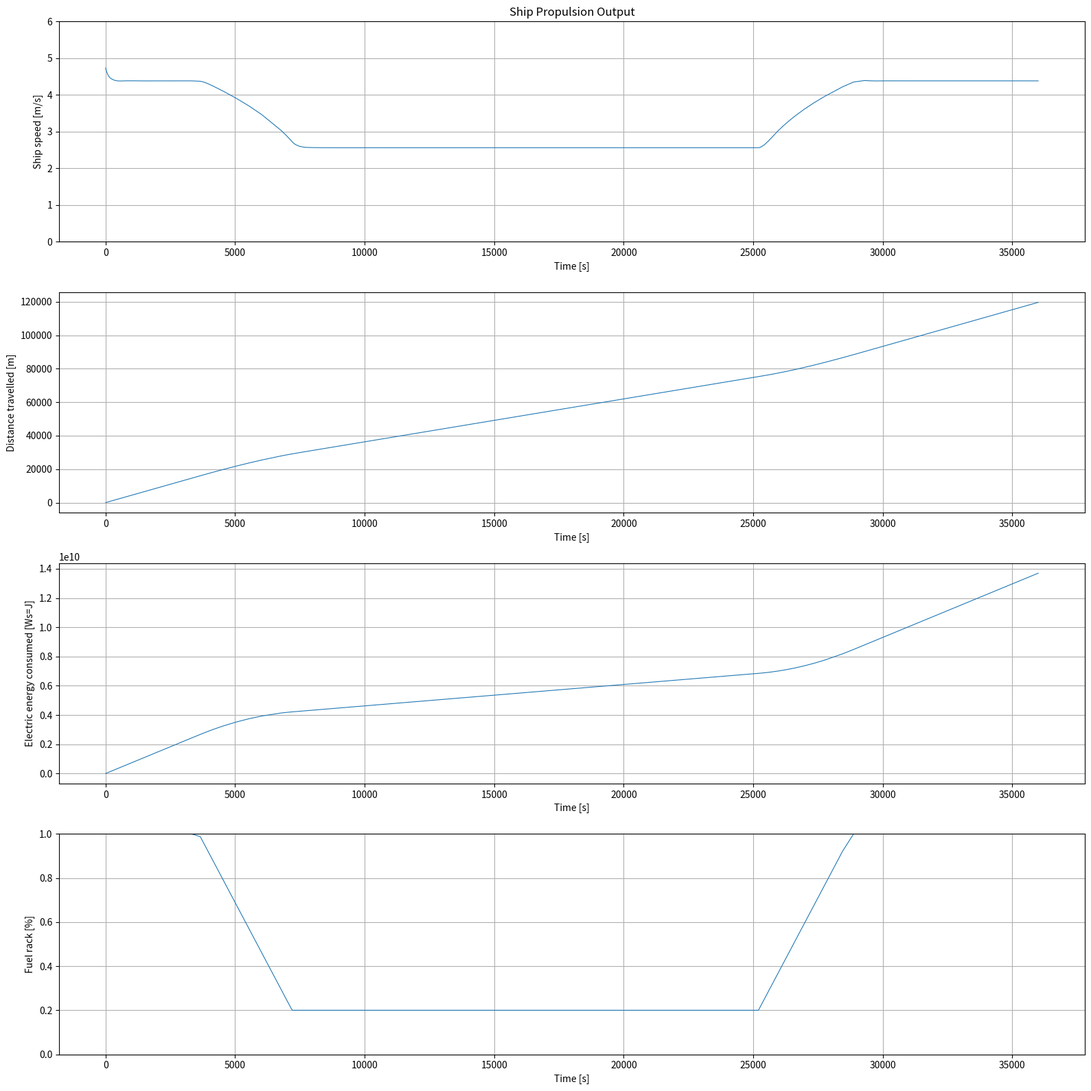

Write the Python code that produced this figure. (Note: this script raises an exception after producing the figure.)
# -*- coding: UTF-8 -*-
"""
Created by Xiaozhe Wang
        based on Matlab/simulink code of dr. P.deVos
TU Delft 3ME / MTT / SDPO / ME
Version 5.3.1
01-April-2025
History:

20220628: EU: modified plots
20240209: EU: modified parameters for Labrax i.s.o. Visserskotter
20240209: EU: modified function names
20240212: EU: created f_EE function for electrical engine
              modified plot limits/titles
20250401: EU: final cleanup for new course WVA1
"""

import math
import matplotlib.pyplot as plt
import numpy as np
from scipy.integrate import BDF, LSODA, RK23, RK45, Radau, solve_ivp

#Simulation preference setting

#Initial experiment
Total_time = 36000 #[s] Total simulation time

#EXPERIMENT 1
# X_iv_t_control = np.array([0,        0.2*Total_time,  0.4*Total_time, 0.6*Total_time, 0.8*Total_time, Total_time]) #[s] setting time point
# X_fs    =        np.array([1.0,      0.75,            0.5,            0.25,           0.01,           0.01      ]) #[-] fuel rack factor, 1 is maximum
# Y_iv_t_control = np.array([0,        0.2*Total_time,  0.4*Total_time, 0.6*Total_time, 0.8*Total_time, Total_time]) #[s] setting time point
# Y_df    =        np.array([1,        1.0,             1.0,            1.0,            1.0,            1.0       ]) #[-] disturbance factor

#EXPERIMENT 2
# X_iv_t_control = np.array([0,        Total_time                     ]) #[s] setting time point
# X_fs    =        np.array([1.0,      1.0                            ]) #[-] fuel rack factor, 1 is maximum
# Y_iv_t_control = np.array([0,        (5/36)*Total_time,   Total_time]) #[s] setting time point
# Y_df    =        np.array([1,        1.5,             1.5,          ]) #[-] disturbance factor

#EXPERIMENT 3
# dt = 1
# X_iv_t_control = np.arange(dt, Total_time + dt, dt)      #[s] setting time point
# X_fs    =        X_iv_t_control * (19 / Total_time) + 1  #[-] fuel rack factor, 20 is maximum apparently
# Y_iv_t_control = np.array([0,   Total_time])             #[s] setting time point
# Y_df    =        np.array([1,        1 ])                #[-] disturbance factor

#EXPERIMENT 4
#Imput
# X_fs_amp= 
# X_fs_freq=
# X_fs_base=
# def calc_X_fs_set(t):
#     return X_fs_base + X_fs_amp * np.sin(2 * np.pi * X_fs_freq * t + X_fs_phase)
# X_fs_set = calc_X_fs_set(t)
# X_out = calc_X_fs_set(sol.t)

# X_iv_t_control = np.array([0,        Total_time                     ]) #[s] setting time point
# X_fs    =        np.array([1.0,      1.0                            ]) #[-] fuel rack factor, 1 is maximum
# Y_iv_t_control = np.array([0,        (5/36)*Total_time,   Total_time]) #[s] setting time point
# Y_df    =        np.array([1,        1.5,             1.5,          ]) #[-] disturbance factor

#EXPERIMENT 5
# X_iv_t_control = np.array([0,        0.1*Total_time,  0.2*Total_time, 0.5*Total_time, 0.6*Total_time, 0.7*Total_time,  0.8*Total_time, Total_time]) #[s] setting time point
# X_fs    =        np.array([1.0,      1.0,             0.2,            0.2,            0.2,            0.2,             1.0,           1.0         ]) #[-] fuel rack factor, 1 is maximum
# Y_iv_t_control = np.array([0,        0.1*Total_time, 0.2*Total_time, 0.5*Total_time, 0.6*Total_time, 0.7*Total_time, Total_time]) #[s] setting time point
# Y_df    =        np.array([1,        1.0,            1.0,            1.0,            1.0,            1.0,            1.0         ]) #[-] disturbance factor

#ORIGINEEL
X_iv_t_control = np.array([0,        0.1*Total_time,  0.2*Total_time, 0.5*Total_time, 0.6*Total_time, 0.7*Total_time,  0.8*Total_time, Total_time]) #[s] setting time point
X_fs    =        np.array([1.0,      1.0,             0.2,            0.2,            0.2,            0.2,             1.0,           1.0         ]) #[-] fuel rack factor, 1 is maximum
Y_iv_t_control = np.array([0,        0.1*Total_time, 0.2*Total_time, 0.5*Total_time, 0.6*Total_time, 0.7*Total_time, Total_time]) #[s] setting time point
Y_df    =        np.array([1,        1.0,            1.0,            1.0,            1.0,            1.0,            1.0         ]) #[-] disturbance factor


#Time step setting
""" 
'var' is variable-time step
'fix' is fixed-time step
"""
time_set = 'var' #Choose fixed-time step or variable-time step
ODE_solver = 'BDF' #Choose ODE solver "RK45, RK23, Radau, BDF, LSODA" 
"""
RK45, RK23 is explicit ode solver. Radau, BDF is implicit ode solver. 
LSODA is for both.
BDF are best choice for WVA1 start model. Other ODE solvers can solve it,
but they have some little problems.
"""
#Fixed-time step setting
time_step = 1 #[s]
Sim_step = int(Total_time / time_step)
time_out = np.linspace(0, Total_time, Sim_step+1)


#Fuel Properties
LHV = 42700 #[kJ/kg]  Lower Heating Value (hoeveelheid energie die vrijkomt als 1kg brandstof wordt verbrand.)
print('fuel properties loaded')

#Physical constant
rho_sea = 1025 #[kg/m^3] density of sea water
print('water properties loaded')

#Ship Data
w = 0.402 # [-] wake factor uit HM sheet Jasper
c1 = 5.72 #6.182 #[-] resistance coefficient of R = c1 * (v_s ^ 2)
thrust_factor = 0.146 #[-] thrust deduction factor uit HM sheet Jasper
m_ship = 8000000 #[kg] ship mass
print('ship data loaded')

#Propeller Data
D_p = 3.3 #[m] propeller diameter
K_Ta = -0.300 #[-] K_T factor a
K_Tb = 0.328  #[-] K_T factor b
K_Qa = -0.045 #[-] K_Q factor a
K_Qb = 0.063  #[-] K_Q factor b
eta_R = 1.01 #[-] relative rotative efficiency
print('propellor data loaded')


# Electrical motor data
# Electro Adda W40 LX6
e_voltage = 600 # V
e_max_current = 1.220E3 # A
e_num_of_engines = 2
e_max_power = 650E3 #W
e_max_torque = 6900 # Nm
e_max_rpm = 900/60 # rps Hz
e_eta_el = 0.888 # from Zuidgeest 3.2.3

eta_e = 0.424 #[-] nominal engine efficiency  from Zuidgeest 3.2.3
print('engine data loaded')

#Gearbox Data
#i_gb = 4.21 #[-] gearbox ratio
i_gb = 6.369 #[-] gearbox ratio
eta_TRM = 0.95 # [-] transmission efficiency
I_tot = 200 # [kg*m^2] total mass of inertia of propulsion system
print('gearbox data loaded')

#Initial Values
v_s0 = 9.2 * 0.5144444444 #[m/s] initial ship speed from verslag S.F.K.Zuidgeest
n_e0 = 900/60 #[rps] Nominal engine speed in rotations from B.1.3. verslag S.F.K.Zuidgeest 
n_p0 = n_e0 / i_gb #[rps] initial rpm
s0 = 0 #[m] travel distance
FC0 = 0 #[g] fuel consumed
P_B0 = 2* 650 #[kW] Nominal electric engine  power from Zuidgeest
M_B0 = P_B0 * 1000 / (2 * math.pi * n_e0) #([P_b*1000/2/math.pi/n_eng_nom])

#Sub function

#Look-up fuelrack
def calc_X_fs_set(t, X_iv_t, Xfs):
    X_fs_set = np.interp(t, X_iv_t, Xfs)
    return X_fs_set

#Look-up disturbance
def f_Y_df_set(t, Y_iv_t, Y_df):
    Y_df_set = np.interp(t, Y_iv_t_control, Y_df)
    return Y_df_set

#Advance Ratio
def calc_AdvanceRatio(v_s, n_p):
    v_a = v_s * (1 - w)
    J = v_a / (n_p * D_p)
    return [v_a, J]

#Propeller Thrust
def f_PTh(v_s, n_p):
    K_T = K_Ta * calc_AdvanceRatio(v_s, n_p)[1] + K_Tb
    F_prop = K_T * (n_p ** 2) * rho_sea * (D_p ** 4)
    return [K_T, F_prop]

#Ship Resistance
def calc_ShipResistance(v_s, Y_df_set):
    R = (Y_df_set * c1 * (v_s ** 2))*1E3
    R_sp = R / (1 - thrust_factor)
    return [R, R_sp]

#Ship Translational Dynamics
def f_STD(v_s, n_p, Y_df_set):
    dv_sdt = (f_PTh(v_s, n_p)[1] - calc_ShipResistance(v_s, Y_df_set)[1]) / m_ship
    dsdt = v_s
    return [dv_sdt, dsdt]

#Propeller Torque
def f_PTo(v_s, n_p):
    K_Q = K_Qa * calc_AdvanceRatio(v_s, n_p)[1] + K_Qb
    Q = K_Q * (n_p ** 2) * rho_sea * (D_p ** 5)
    M_prop = Q / eta_R
    return [K_Q, Q, M_prop]

#Electric Engine
def f_EE(n_p, x_fs_set):
    n_e = n_p * i_gb
    e_current = (x_fs_set * e_max_current)
    W_e = e_voltage * e_current 
    P_B = W_e  * e_num_of_engines * e_eta_el
    M_B = P_B /(2*math.pi * n_e)    
    dFCdt = e_current * e_voltage # vermogen dt sommeert tot electrische energie
    Q_f = 0  
    m_fuel_flux = e_current
    return [n_e, m_fuel_flux, dFCdt, Q_f, W_e, P_B, M_B]

#Shaft Rotational Dynamics
def f_SRD(v_s, n_p, X_fs_set):
    M_TRM = f_EE(n_p, X_fs_set)[6] * i_gb * eta_TRM
    dn_pdt = (M_TRM - f_PTo(v_s, n_p)[2]) / (2 * math.pi * I_tot)
    return [M_TRM, dn_pdt]

#Main program function
#y[0]-v_s  y[1]-n_p y[2]-s y[3]-FC
def main_simulation(t,y):
    X_fs_set = calc_X_fs_set(t, X_iv_t_control, X_fs)
    Y_df_set = f_Y_df_set(t, Y_iv_t_control, Y_df)
    dv_sdt = f_STD(y[0], y[1], Y_df_set)[0] #Ship Translational Dynamics
    dsdt = f_STD(y[0], y[1], Y_df_set)[1] #Ship Translational Dynamics
    dFCdt = f_EE(y[1], X_fs_set)[2] #Diesel Engine
    dn_pdt = f_SRD(y[0], y[1], X_fs_set)[1] #Shaft Rotational Dynamics
    return [dv_sdt, dn_pdt, dsdt, dFCdt]

#ODE solver
if time_set == 'fix':
    #Fixed-time step ODE solver
    sol = solve_ivp(main_simulation, [0, Total_time], [v_s0, n_p0, s0, FC0], method=ODE_solver, t_eval=time_out)
elif time_set == 'var':
    #Variable-time step ODE solver
    sol = solve_ivp(main_simulation, [0, Total_time], [v_s0, n_p0, s0, FC0], method=ODE_solver)

#Simulation output
t_out = sol.t
v_s_out, n_p_out, s_out, FC_out = sol.y
X_out = calc_X_fs_set(sol.t, X_iv_t_control, X_fs)
n_e_out = f_EE(n_p_out, X_out)[0]
Y_out = f_Y_df_set(sol.t, Y_iv_t_control, Y_df)
R_out = calc_ShipResistance(v_s_out, Y_out)[0]
J_out = calc_AdvanceRatio(v_s_out, n_p_out)[1]
P_E_out = R_out * v_s_out
M_prop_out = f_PTo(v_s_out, n_p_out)[2]
P_P_out = M_prop_out * 2 * math.pi * n_p_out
M_B_out = f_EE(n_p_out, X_out)[6]
P_B_out = f_EE(n_p_out, X_out)[5]
R_sp_out = calc_ShipResistance(v_s_out, Y_out)[1]
F_prop_out = f_PTh(v_s_out, n_p_out)[1]
M_TRM_out = f_SRD(v_s_out, n_p_out, X_out)[0]
K_T_out = f_PTh(v_s_out, n_p_out)[0]
K_Q_out = f_PTo(v_s_out, n_p_out)[0]
v_a_out = calc_AdvanceRatio(v_s_out, n_p_out)[0]
P_T_out = F_prop_out * v_a_out
Q_out = f_PTo(v_s_out, n_p_out)[1]
P_O_out = 2 * math.pi * Q_out * n_p_out
Q_f_out = f_EE(n_p_out, X_out)[3]
eta_hull_out = P_E_out / P_T_out
eta_O_out = P_T_out / P_O_out
eta_TRM_out = P_P_out / P_B_out
eta_e_out = np.linspace(eta_e, eta_e, len(t_out))

print("Time point length:", len(t_out))

#Plot Figure
width = 0.8 #Plot line width setting

plt.figure(figsize=(16,16))
plt.subplot(4, 1, 1)
plt.ylim(0,6)
plt.plot(t_out, v_s_out, linewidth=width)
plt.title('Ship Propulsion Output')
plt.xlabel('Time [s]')
plt.ylabel('Ship speed [m/s]')
plt.grid(True)
plt.subplot(4, 1, 2)
plt.plot(t_out, s_out, linewidth=width)
plt.xlabel('Time [s]')
plt.ylabel('Distance travelled [m]')
plt.grid(True)
plt.subplot(4, 1, 3)
plt.plot(t_out, FC_out, linewidth=width)
plt.xlabel('Time [s]')
plt.ylabel('Electric energy consumed [Ws=J]')
plt.grid(True)
plt.subplot(4, 1, 4)
plt.ylim(0,1)
plt.plot(t_out, X_out, linewidth=width)
plt.xlabel('Time [s]')
plt.ylabel('Fuel rack [%]')
plt.grid(True)
plt.tight_layout()
plt.savefig('figures/start_fig01.jpg')


plt.figure(2, figsize=(16,9))
plt.ylim(0, 16)
plt.plot(t_out, v_s_out, t_out, n_e_out, t_out, n_p_out, linewidth=width)
plt.legend(('Ship speed [m/s]', 'Engine rot. speed [rps]', 'Propeller rot. speed [rps]'), loc='upper right')
plt.xlabel('Time [s]')
plt.ylabel('Ship speed [m/s], Engine / Propeller speed [rps]')
plt.grid(True)
plt.title('figuur 2', loc='right', pad=20)
plt.savefig('figures/start_fig02.jpg')




plt.show(block=False)
print('End simulation run')
